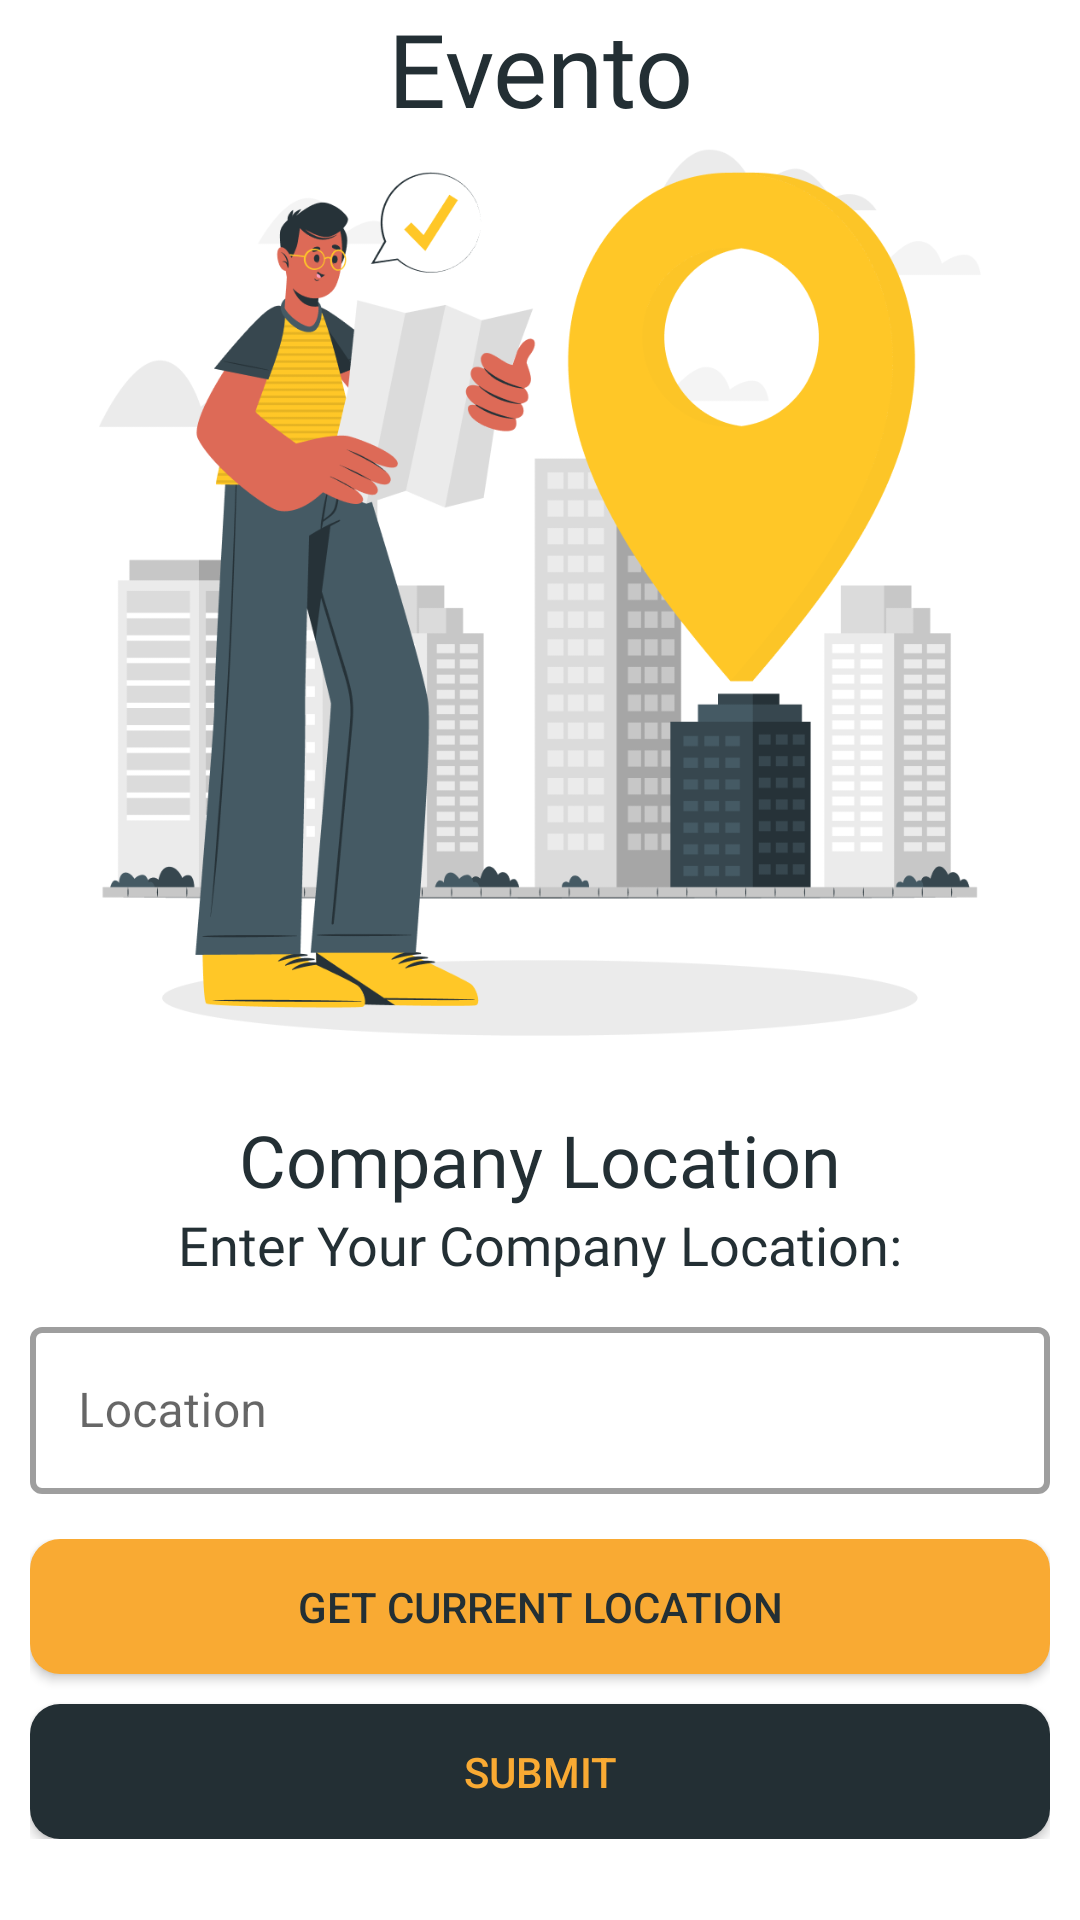

Layout XML and referenced resources for this Android screen:
<!-- AndroidManifest.xml: application theme Theme.Evento -->
<!-- res/layout/activity_location_reg_select.xml -->
<?xml version="1.0" encoding="utf-8"?>
<androidx.constraintlayout.widget.ConstraintLayout xmlns:android="http://schemas.android.com/apk/res/android"
    xmlns:app="http://schemas.android.com/apk/res-auto"
    xmlns:tools="http://schemas.android.com/tools"
    android:layout_width="match_parent"
    android:layout_height="match_parent"
    android:layout_margin="10dp"
    tools:context=".Company.LocationRegSelectActivity">

    <androidx.core.widget.NestedScrollView
        android:layout_width="match_parent"
        android:layout_height="match_parent">
        <LinearLayout
            android:layout_width="match_parent"
            android:layout_height="match_parent"
            android:orientation="vertical"
            app:layout_constraintBottom_toBottomOf="parent"
            app:layout_constraintEnd_toEndOf="parent"
            app:layout_constraintStart_toStartOf="parent"
            app:layout_constraintTop_toTopOf="parent">

            <LinearLayout
                android:layout_width="match_parent"
                android:layout_height="wrap_content"
                android:orientation="vertical">

                <TextView
                    android:id="@+id/textView"
                    android:layout_width="match_parent"
                    android:layout_height="wrap_content"
                    android:fontFamily="@font/baloo_paaji"
                    android:gravity="center"
                    android:text="Evento"
                    android:textColor="#232f34"
                    android:textSize="34sp" />

                <ImageView
                    android:id="@+id/imageButton"
                    android:layout_width="wrap_content"
                    android:layout_height="300dp"
                    android:layout_gravity="center"
                    android:adjustViewBounds="true"
                    android:background="@android:color/transparent"

                    android:scaleType="centerInside"
                    app:srcCompat="@drawable/location" />

            </LinearLayout>

            <LinearLayout
                android:layout_width="match_parent"
                android:layout_height="match_parent"
                android:layout_margin="10dp"
                android:orientation="vertical">

                <LinearLayout
                    android:layout_width="match_parent"
                    android:layout_height="wrap_content"
                    android:layout_marginTop="15dp"
                    android:orientation="vertical">

                    <TextView
                        android:id="@+id/textView3"
                        android:layout_width="match_parent"
                        android:layout_height="wrap_content"
                        android:fontFamily="@font/roboto_bold"
                        android:gravity="center"
                        android:text="Company Location"
                        android:textColor="#232f34"
                        android:textSize="24sp" />

                    <TextView
                        android:id="@+id/textView7"
                        android:layout_width="match_parent"
                        android:layout_height="wrap_content"
                        android:layout_marginBottom="10dp"
                        android:fontFamily="@font/roboto_light"
                        android:gravity="center"
                        android:text="Enter Your Company Location:"
                        android:textColor="#232f34"
                        android:textSize="18sp" />

                </LinearLayout>

                <LinearLayout
                    android:id="@+id/user_login"
                    android:layout_width="match_parent"
                    android:layout_height="wrap_content"
                    android:orientation="vertical"
                    android:visibility="visible">

                    <com.google.android.material.textfield.TextInputLayout
                        android:id="@+id/loc_layout"
                        style="@style/Widget.MaterialComponents.TextInputLayout.OutlinedBox"
                        android:layout_width="match_parent"
                        android:layout_height="wrap_content"
                        app:boxStrokeWidth="2dp"
                        app:prefixTextColor="@color/light_grey"
                        app:endIconMode="clear_text"
                        app:startIconDrawable="@drawable/ic_location">

                        <com.google.android.material.textfield.TextInputEditText
                            android:id="@+id/cmp_loc_reg"
                            android:layout_width="match_parent"
                            android:layout_height="wrap_content"
                            android:hint="Location"
                            android:textColor="@color/dark_grey"
                            android:textColorHint="#4a6572" />

                    </com.google.android.material.textfield.TextInputLayout>

                </LinearLayout>

                <LinearLayout
                    android:layout_width="match_parent"
                    android:layout_height="wrap_content"
                    android:layout_marginTop="15dp"
                    android:gravity="bottom"
                    android:orientation="vertical">

                    <androidx.appcompat.widget.AppCompatButton
                        android:id="@+id/get_curLoc"
                        android:layout_width="match_parent"
                        android:layout_height="45dp"
                        android:background="@drawable/custom_button_reg"
                        android:text="Get Current Location"
                        android:textColor="@color/dark_grey" />

                    <androidx.appcompat.widget.AppCompatButton
                        android:id="@+id/cmp_detail_sub"
                        android:layout_width="match_parent"
                        android:layout_height="45dp"
                        android:layout_marginTop="10dp"
                        android:background="@drawable/custom_button"
                        android:text="Submit"
                        android:textColor="@color/dark_yellow" />


                </LinearLayout>


            </LinearLayout>
        </LinearLayout>
    </androidx.core.widget.NestedScrollView>
</androidx.constraintlayout.widget.ConstraintLayout>
<!-- resources referenced by this layout -->
<resources>
  <color name="dark_grey">#232F34</color>
  <color name="dark_yellow">#F9AA33</color>
  <color name="light_grey">#344955</color>
  <!-- drawable custom_button (drawable-v24) -->
  <?xml version="1.0" encoding="utf-8"?>
  <shape xmlns:android="http://schemas.android.com/apk/res/android"
      android:shape="rectangle">
      <corners android:radius="10dp"/>
      <solid android:color="@color/dark_grey"/>
  </shape>
  <!-- drawable custom_button_reg (drawable-v24) -->
  <?xml version="1.0" encoding="utf-8"?>
  <shape xmlns:android="http://schemas.android.com/apk/res/android"
      android:shape="rectangle">
      <corners android:radius="10dp"/>
      <solid android:color="@color/dark_yellow"/>
  </shape>
  <!-- drawable location: png bitmap (drawable-v24, 86442 bytes) -->
  <style name="Theme.Evento" parent="Theme.MaterialComponents.DayNight.NoActionBar">
          
          <item name="colorPrimary">@color/light_grey</item>
          <item name="colorPrimaryVariant">@color/dark_grey</item>
          <item name="colorOnPrimary">@color/dark_yellow</item>
          
          <item name="colorSecondary">@color/teal_200</item>
          <item name="colorSecondaryVariant">@color/teal_700</item>
          <item name="colorOnSecondary">@color/black</item>
          
          <item name="android:statusBarColor" tools:targetApi="l">?attr/colorPrimaryVariant</item>
  
          
      </style>
  <color name="teal_200">#FF03DAC5</color>
  <color name="teal_700">#FF018786</color>
  <color name="black">#FF000000</color>
</resources>
